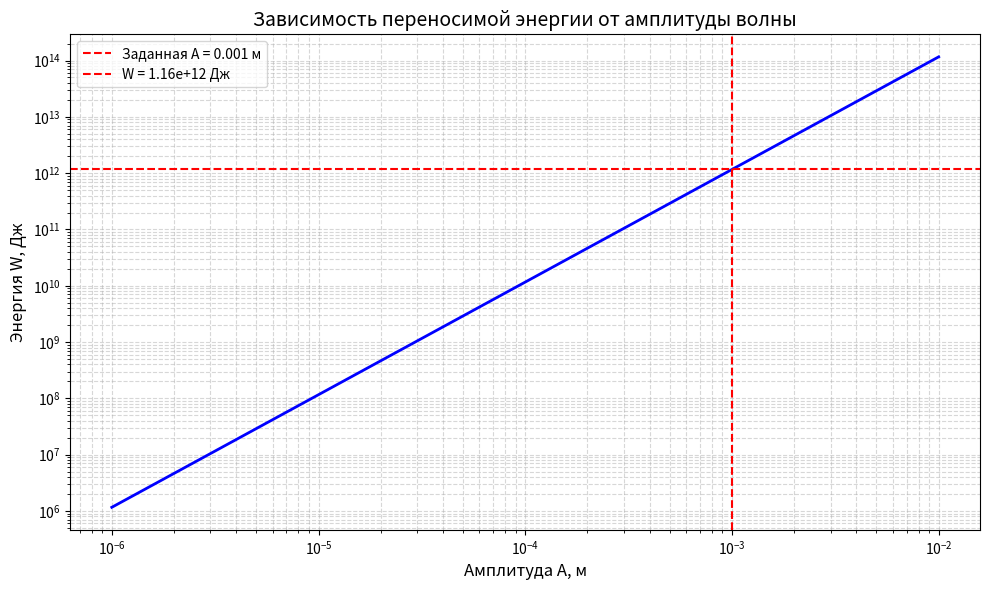

Write the Python code that produced this figure.
import numpy as np

# Данные
t = 60.0          # с
r = 0.05          # м
A = 0.001         # м
v = 5000.0        # м/с
nu = 1e5          # Гц
rho = 2500.0      # кг/м³

# Вычисления
S = np.pi * r**2
omega = 2 * np.pi * nu

# Интенсивность
I = 0.5 * rho * v * (omega**2) * (A**2)

# Энергия
W = I * S * t

print("РАСЧЕТ ЭНЕРГИИ ЗВУКОВОЙ ВОЛНЫ")
print("="*40)
print(f"Площадь площадки: S = π×r² = {S:.6f} м²")
print(f"Циклическая частота: ω = 2πν = {omega:.2e} рад/с")
print(f"ω² = {omega**2:.2e} рад²/с²")
print(f"A² = {A**2:.2e} м²")
print(f"ρv = {rho*v:.2e} кг/(м²·с)")
print(f"Интенсивность: I = ½ρvω²A² = {I:.2e} Вт/м²")
print(f"Энергия за {t} с: W = I·S·t = {W:.2e} Дж")
print(f"В тераджоулях: {W/1e12:.2f} ТДж")

# Для сравнения: энергия 1 кг тротила ~ 4.18 МДж
TNT_equivalent = W / 4.18e6
print(f"Эквивалент тротила: {TNT_equivalent:.0f} кг = {TNT_equivalent/1000:.1f} тонн")

# График зависимости энергии от амплитуды
import matplotlib.pyplot as plt

A_range = np.logspace(-6, -2, 100)  # Амплитуды от 1 мкм до 1 см
W_range = 0.5 * rho * v * (omega**2) * (A_range**2) * S * t

plt.figure(figsize=(10, 6))
plt.loglog(A_range, W_range, 'b-', linewidth=2)
plt.axvline(x=A, color='r', linestyle='--', label=f'Заданная A = {A} м')
plt.axhline(y=W, color='r', linestyle='--', label=f'W = {W:.2e} Дж')
plt.xlabel('Амплитуда A, м', fontsize=12)
plt.ylabel('Энергия W, Дж', fontsize=12)
plt.title('Зависимость переносимой энергии от амплитуды волны', fontsize=14)
plt.grid(True, which='both', linestyle='--', alpha=0.5)
plt.legend()
plt.tight_layout()
plt.show()     # м/с
nu = 1e5          # Гц
rho = 2500.0      # кг/м³

# Вычисления
S = np.pi * r**2
omega = 2 * np.pi * nu

# Интенсивность
I = 0.5 * rho * v * (omega**2) * (A**2)

# Энергия
W = I * S * t

print("РАСЧЕТ ЭНЕРГИИ ЗВУКОВОЙ ВОЛНЫ")
print("="*40)
print(f"Площадь площадки: S = π×r² = {S:.6f} м²")
print(f"Циклическая частота: ω = 2πν = {omega:.2e} рад/с")
print(f"ω² = {omega**2:.2e} рад²/с²")
print(f"A² = {A**2:.2e} м²")
print(f"ρv = {rho*v:.2e} кг/(м²·с)")
print(f"Интенсивность: I = ½ρvω²A² = {I:.2e} Вт/м²")
print(f"Энергия за {t} с: W = I·S·t = {W:.2e} Дж")
print(f"В тераджоулях: {W/1e12:.2f} ТДж")

# Для сравнения: энергия 1 кг тротила ~ 4.18 МДж
TNT_equivalent = W / 4.18e6
print(f"Эквивалент тротила: {TNT_equivalent:.0f} кг = {TNT_equivalent/1000:.1f} тонн")

# График зависимости энергии от амплитуды
import matplotlib.pyplot as plt

A_range = np.logspace(-6, -2, 100)  # Амплитуды от 1 мкм до 1 см
W_range = 0.5 * rho * v * (omega**2) * (A_range**2) * S * t

plt.figure(figsize=(10, 6))
plt.loglog(A_range, W_range, 'b-', linewidth=2)
plt.axvline(x=A, color='r', linestyle='--', label=f'Заданная A = {A} м')
plt.axhline(y=W, color='r', linestyle='--', label=f'W = {W:.2e} Дж')
plt.xlabel('Амплитуда A, м', fontsize=12)
plt.ylabel('Энергия W, Дж', fontsize=12)
plt.title('Зависимость переносимой энергии от амплитуды волны', fontsize=14)
plt.grid(True, which='both', linestyle='--', alpha=0.5)
plt.legend()
plt.tight_layout()
plt.show()
